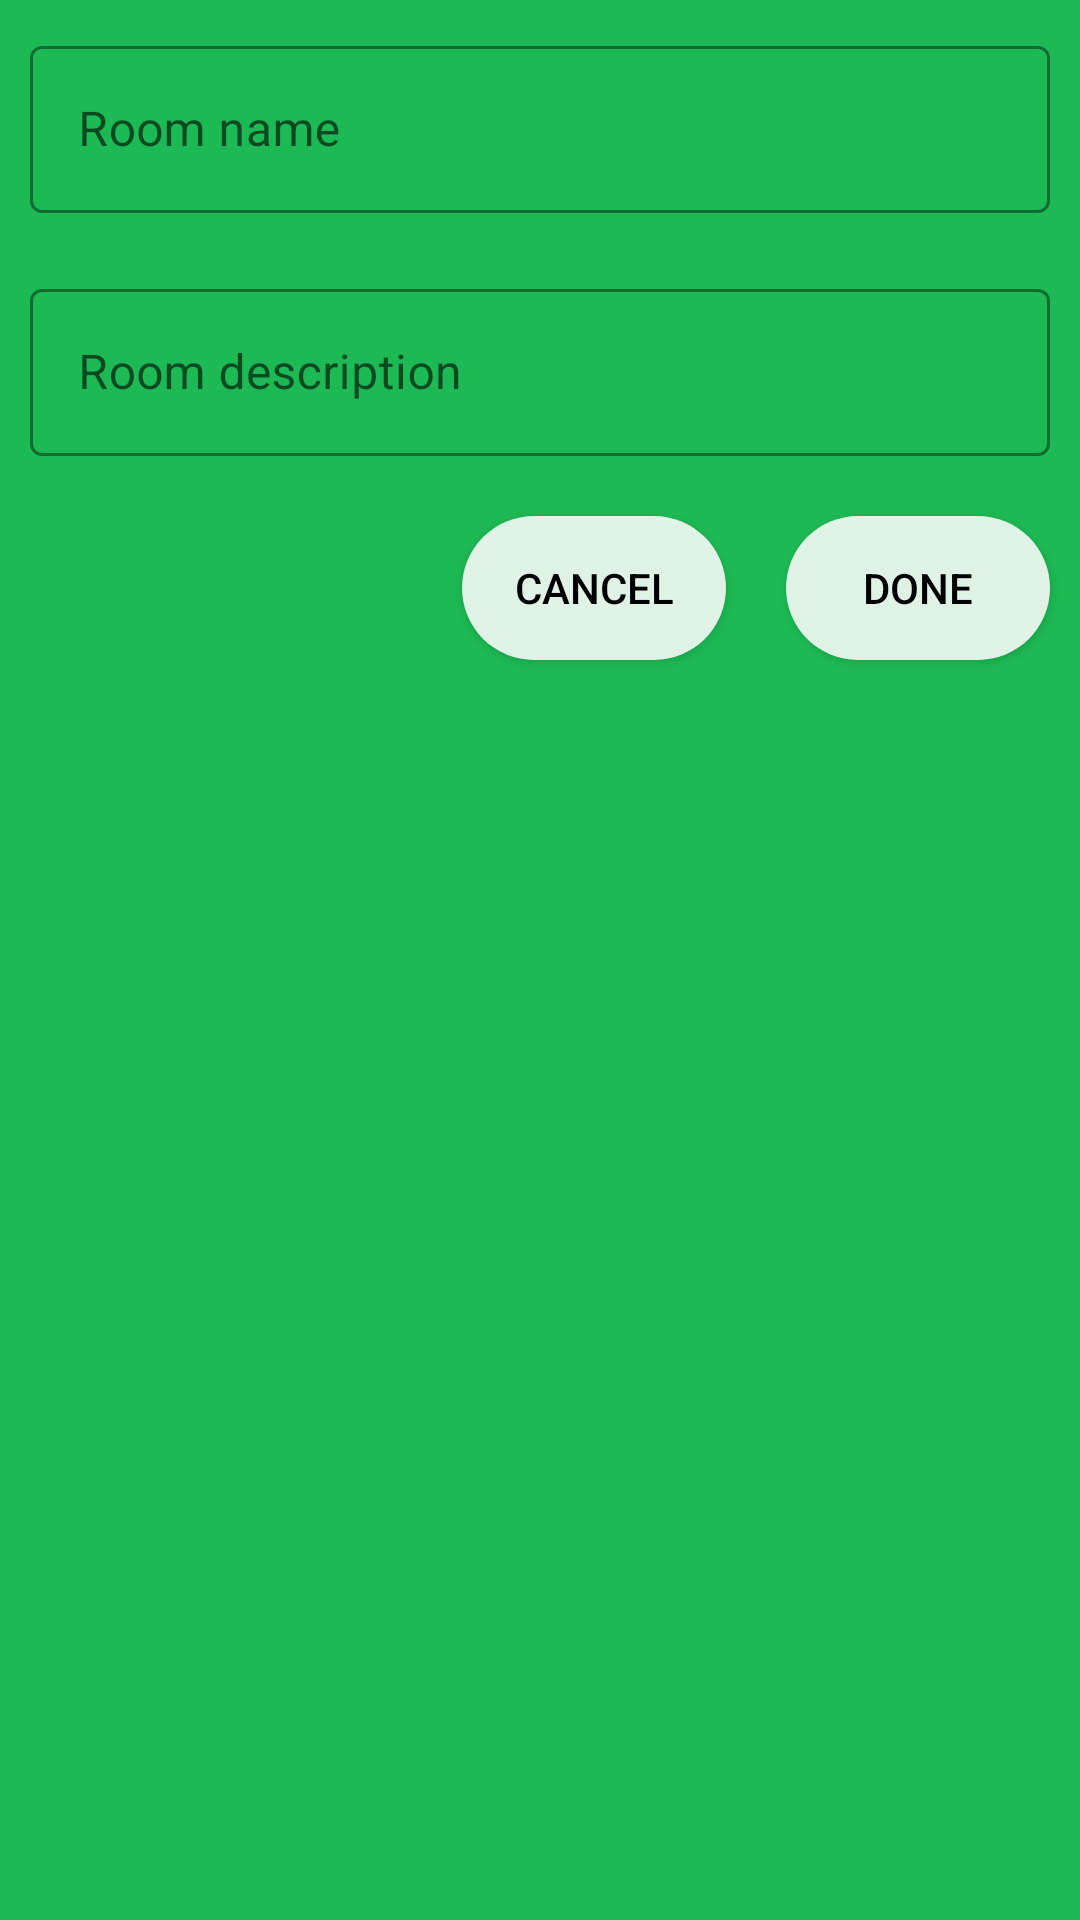

Write the Android layout XML for this screen, with the resource values it uses.
<!-- AndroidManifest.xml: application theme AppTheme -->
<!-- res/layout/bottom_sheet.xml -->
<?xml version="1.0" encoding="utf-8"?>
<RelativeLayout xmlns:android="http://schemas.android.com/apk/res/android"
    xmlns:app="http://schemas.android.com/apk/res-auto"
    android:layout_width="match_parent"
    android:layout_height="wrap_content"
    android:background="#1DB954">

    <ProgressBar
        android:id="@+id/progress"
        style="@style/Widget.AppCompat.ProgressBar.Horizontal"
        android:layout_width="match_parent"
        android:layout_height="wrap_content"
        android:layout_alignParentTop="true"
        android:layout_marginTop="-6dp"
        android:layout_marginBottom="10dp"
        android:indeterminate="true"
        android:visibility="invisible"
        android:indeterminateTint="#fff" />

    <com.google.android.material.textfield.TextInputLayout
        android:id="@+id/room_name"
        style="@style/Widget.MaterialComponents.TextInputLayout.OutlinedBox"
        android:layout_width="match_parent"
        android:layout_height="wrap_content"
        android:layout_margin="10dp"
        android:hint="Room name"
        app:boxStrokeColor="#fff"
        app:hintTextColor="#fff">

        <com.google.android.material.textfield.TextInputEditText
            android:id="@+id/name"
            android:layout_width="match_parent"
            android:layout_height="wrap_content"
            android:textColor="#fff" />

    </com.google.android.material.textfield.TextInputLayout>

    <com.google.android.material.textfield.TextInputLayout
        android:id="@+id/room_desc"
        style="@style/Widget.MaterialComponents.TextInputLayout.OutlinedBox"
        android:layout_width="match_parent"
        android:layout_height="wrap_content"
        android:layout_below="@id/room_name"
        android:layout_margin="10dp"
        android:hint="Room description"
        app:boxStrokeColor="#fff"
        app:hintTextColor="#fff">

        <com.google.android.material.textfield.TextInputEditText
            android:id="@+id/desc"
            android:layout_width="match_parent"
            android:layout_height="wrap_content"
            android:textColor="#fff" />

    </com.google.android.material.textfield.TextInputLayout>

    <androidx.appcompat.widget.AppCompatButton
        android:id="@+id/create_room"
        android:layout_width="wrap_content"
        android:layout_height="wrap_content"
        android:layout_below="@id/room_desc"
        android:layout_alignParentEnd="true"
        android:layout_margin="10dp"
        android:background="@drawable/button_artist"
        android:text="Done"
        android:textColor="#000" />

    <androidx.appcompat.widget.AppCompatButton
        android:id="@+id/cancel"
        android:layout_width="wrap_content"
        android:layout_height="wrap_content"
        android:layout_below="@id/room_desc"
        android:layout_margin="10dp"
        android:layout_toLeftOf="@id/create_room"
        android:background="@drawable/button_artist"
        android:text="Cancel"
        android:textColor="#000" />

</RelativeLayout>
<!-- resources referenced by this layout -->
<resources>
  <!-- drawable button_artist (drawable) -->
  <?xml version="1.0" encoding="utf-8"?>
  <selector xmlns:android="http://schemas.android.com/apk/res/android">
          <item android:state_pressed="false">
              <shape android:shape="rectangle">
                  <solid android:color="#DDFFFFFF"/>
                  <corners android:radius="50dp"/>
              </shape>
          </item>
  
      <item android:state_pressed="true">
          <shape android:shape="rectangle">
              <solid android:color="#FDFFFFFF"/>
              <corners android:radius="50dp"/>
          </shape>
      </item>
  </selector>
  <style name="AppTheme" parent="Theme.MaterialComponents.DayNight.NoActionBar">
          
          <item name="colorPrimary">@color/colorPrimary</item>
          <item name="colorPrimaryDark">@color/colorPrimaryDark</item>
          <item name="colorAccent">@color/colorAccent</item>
          <item name="android:windowDisablePreview">true</item>
  
  
      </style>
  <!-- not gathered from this repository: default colours our renderer supplied (Android Studio template values) -->
  <color name="colorPrimary">#FF6200EE</color>
  <color name="colorPrimaryDark">#FF3700B3</color>
  <color name="colorAccent">#FF03DAC5</color>
</resources>
